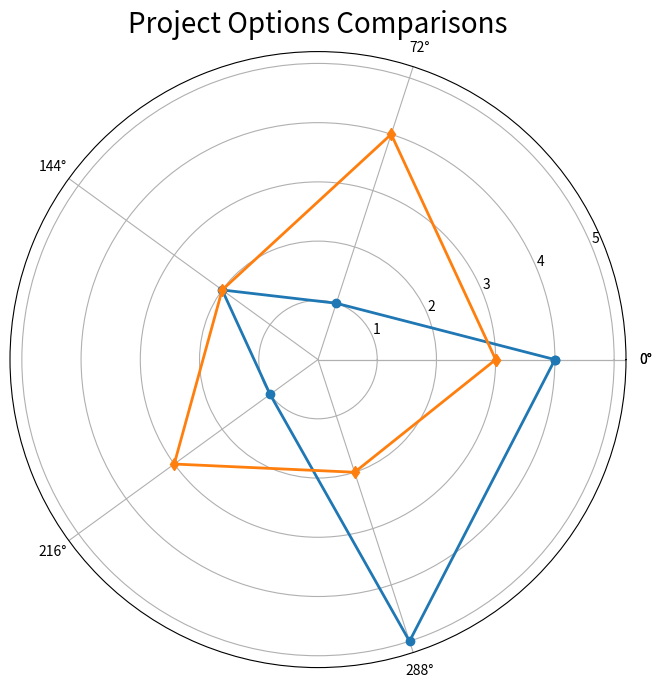

Write the Python code that produced this figure. (Note: this script raises an exception after producing the figure.)
# -*- coding: utf-8 -*-
"""Copy of RobertC-AlternativeA_.ipynb

Automatically generated by Colaboratory.

Original file is located at
    https://colab.research.google.com/drive/1TQ2S0byblHi52AoGf62Hbi_GTE92qk-5
"""

import pandas as pd
import math

#create a dataframe for our alternative analysis matrix
AA=pd.DataFrame(columns=['criteria','weight','ratingA','ratingB','scoreA','scoreB'])
print(AA)

# First step: add a list of criteria
AA['criteria']=['risk', 'ROI', 'customerSatisfaction', 'feasibility','strategicAlignment']
print(AA)

# second step: identify weights
# weights show relatve importance of each criterion
# they must add up to 1 (or 100 if you use percentage)

AA['weight']=[0.1,0.15,0.3,.15,.3]
print(AA)

# step 3: rate each alternative across all criteria
# choose a scale: 1-5 or 1-7 or 1-10, or 1-3
# higher number: an alternative is doing better with respect to  that specific criterion

AA['ratingA']=[4,1,2,1,5]
AA['ratingB']=[3,4,2,3,2]

#step 4: calculate partial scores by multiplying weights * ratings
for index, row in AA.iterrows():
  AA['scoreA'][index]=row['ratingA']*row['weight']
  AA['scoreB'][index]=row['ratingB']*row['weight']

print(AA)

#Step 5: add partial scores to get the total scores
#which solution is the winner? the one with the highest total score
totalScoreA=0
totalScoreB=0
for index, row in AA.iterrows():
  totalScoreA+=row['scoreA']
  totalScoreB+=row['scoreB']

print('total score for A is {:.2f} and for B is {:.2f}'.format(totalScoreA, totalScoreB))

# step 5: add partial scores to get the total scores
# the solution with the highest score is the winner
totalScoreA=0
totalScoreB=0
for index, row in AA.iterrows():
  totalScoreA+=row['scoreA']
  totalScoreB+=row['scoreB']

print ('the total score for alternative A is {:.2f} and for B is {:.2f}'.format(totalScoreA, totalScoreB))

import numpy as np
import matplotlib.pyplot as plt

axisLocations = np.linspace(start=0, stop=2 * np.pi, num=len(AA['ratingA']), endpoint=False)
axisLocations = np.concatenate((axisLocations,[axisLocations[0]]))
ratingsA=AA['ratingA']
ratingsB=AA['ratingB']
ratingsACircular=np.concatenate((ratingsA,[ratingsA[0]]))
ratingsBCircular=np.concatenate((ratingsB,[ratingsB[0]]))

plt.figure(figsize=(8,8))
plt.subplot(polar=True)
plt.plot(axisLocations, ratingsACircular, 'o-', linewidth=2, label='In-house development')
plt.plot(axisLocations, ratingsBCircular, 'd-', linewidth=2, label='Outsource')
#plt.plot(label_loc, resaurant_3, label='Restaurant 3')
plt.title('Project Options Comparisons', size=20)
lines, labels = plt.thetagrids(np.degrees(axisLocations), labels=AA['criteria'])
plt.legend()
plt.show()